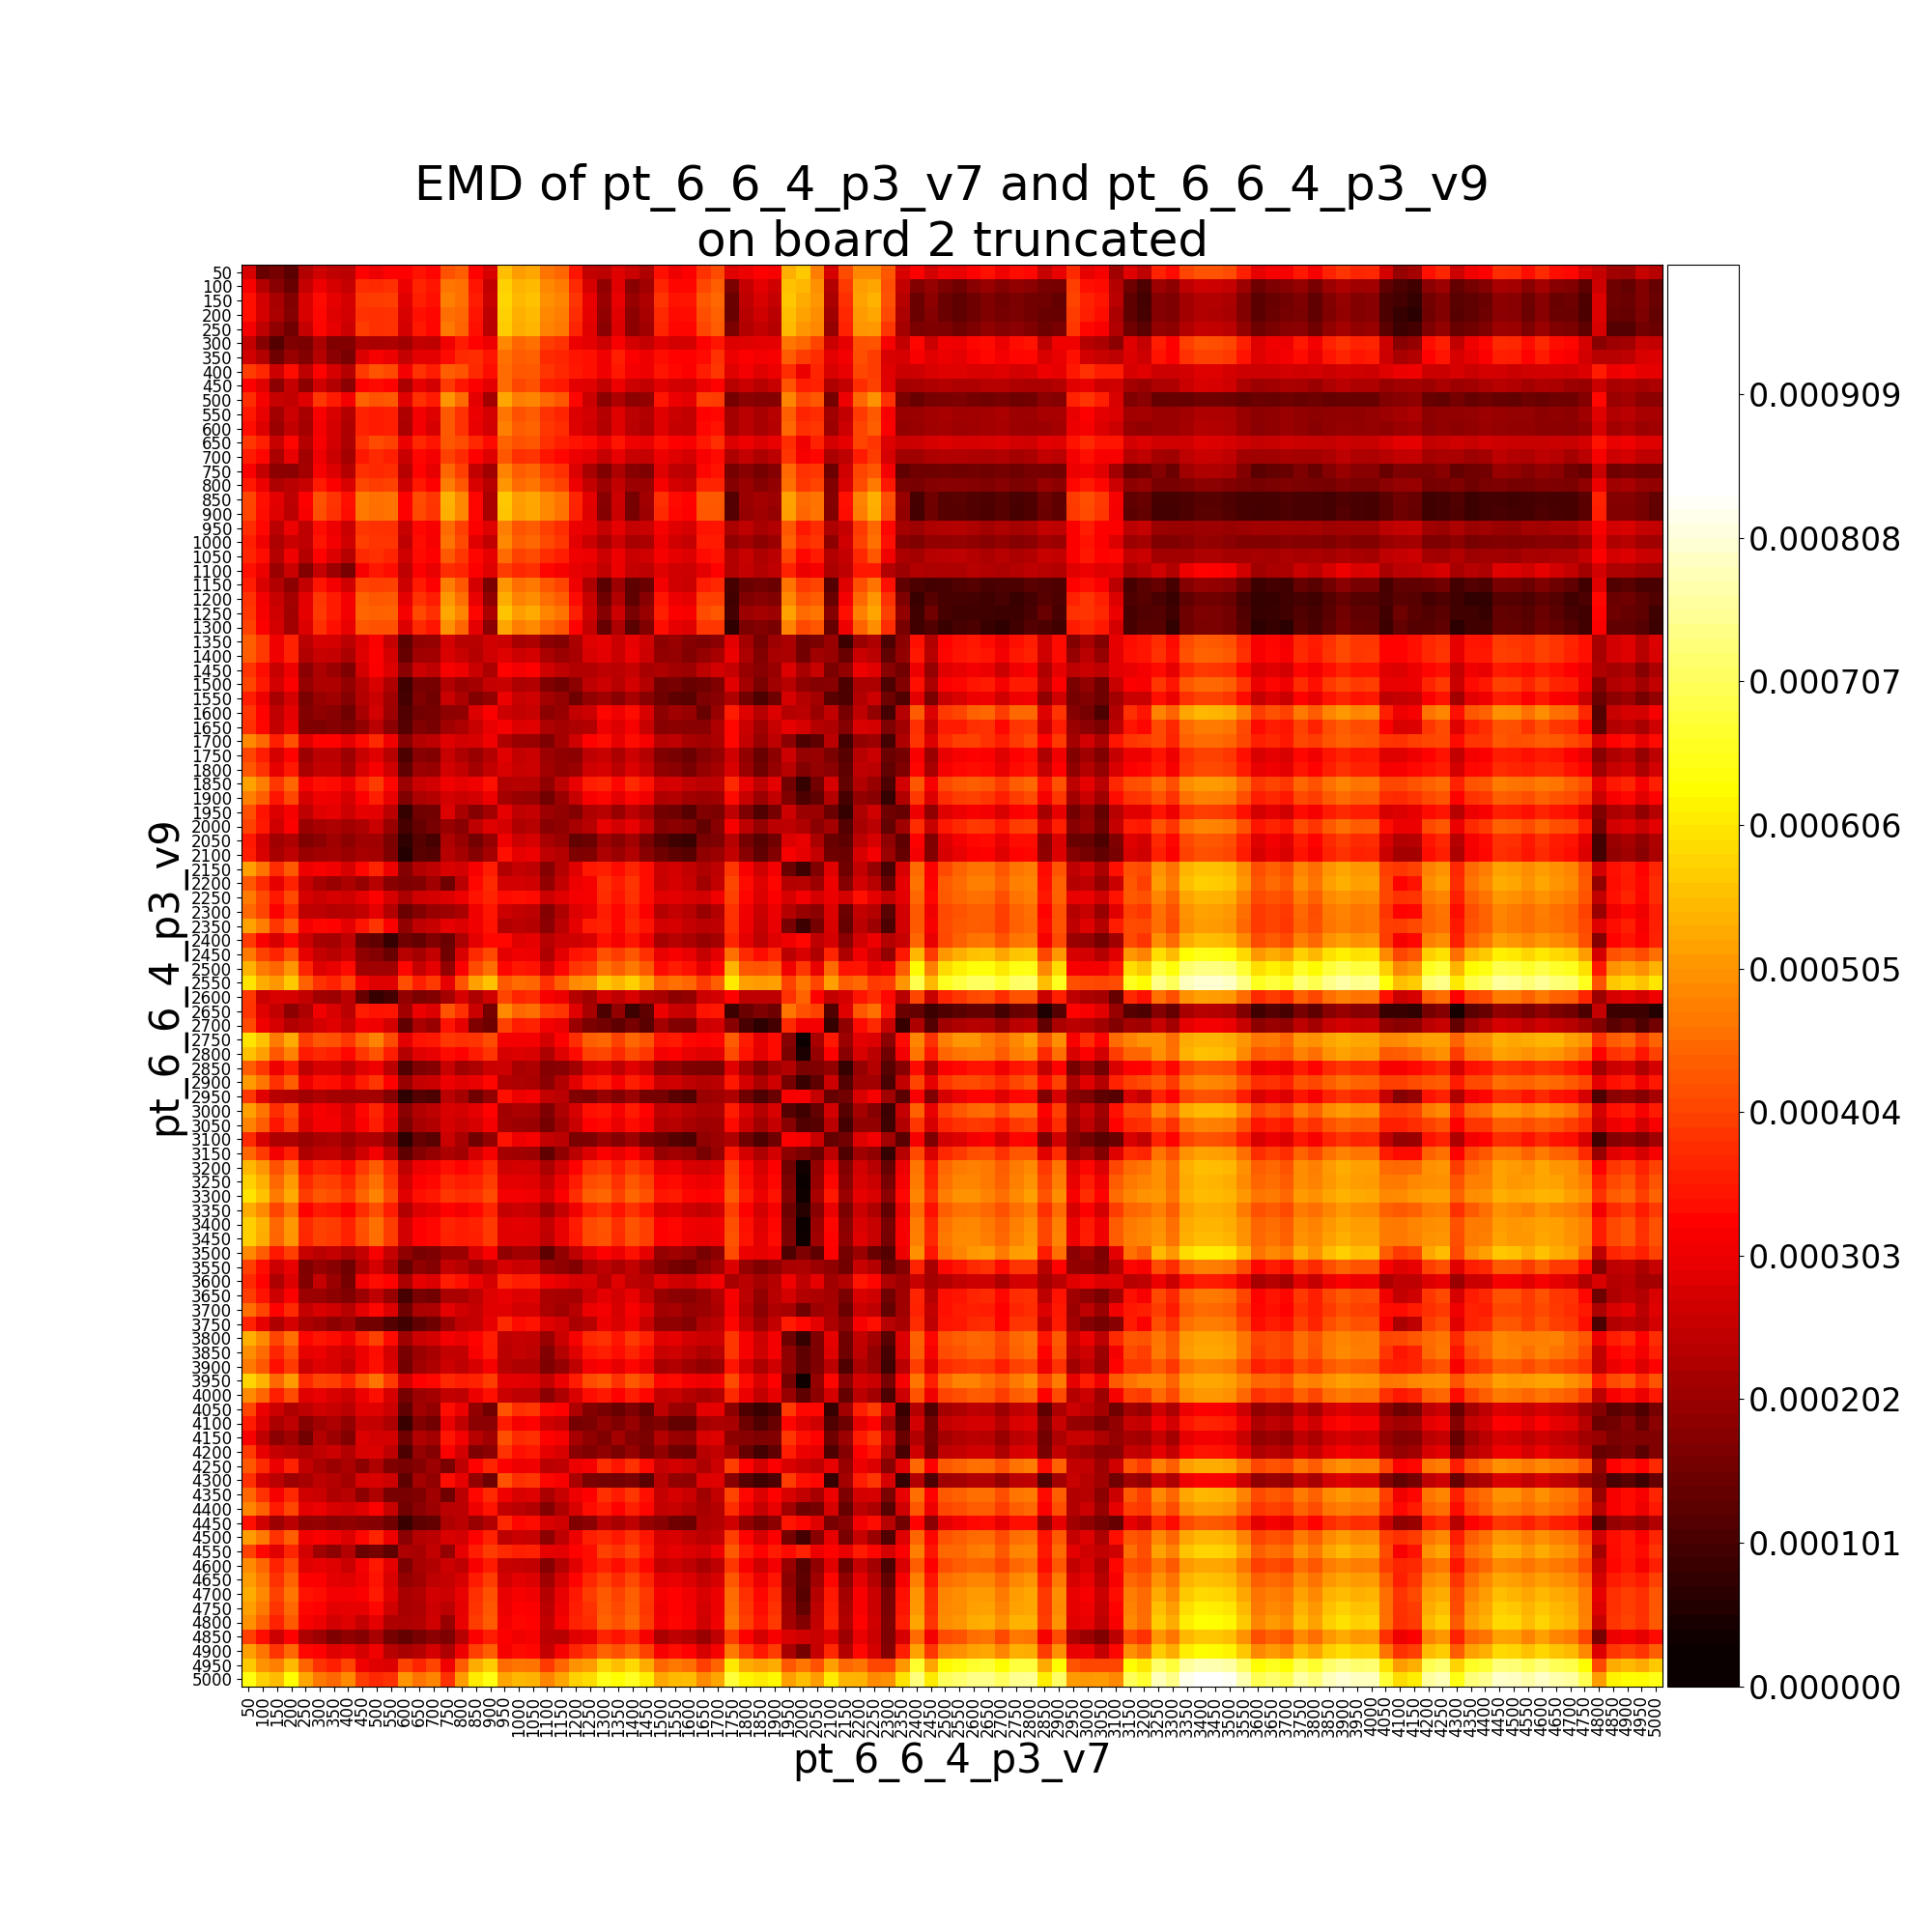

The data file committed next to this chart (first rows):
, pt_6_6_4_p3_v9__50, pt_6_6_4_p3_v9__100, pt_6_6_4_p3_v9__150, pt_6_6_4_p3_v9__200, pt_6_6_4_p3_v9__250, pt_6_6_4_p3_v9__300, pt_6_6_4_p3_v9__350, pt_6_6_4_p3_v9__400, pt_6_6_4_p3_v9__450, pt_6_6_4_p3_v9__500, pt_6_6_4_p3_v9__550, pt_6_6_4_p3_v9__600, pt_6_6_4_p3_v9__650, pt_6_6_4_p3_v9__700, pt_6_6_4_p3_v9__750, pt_6_6_4_p3_v9__800, pt_6_6_4_p3_v9__850, pt_6_6_4_p3_v9__900, pt_6_6_4_p3_v9__950, pt_6_6_4_p3_v9__1000, pt_6_6_4_p3_v9__1050, pt_6_6_4_p3_v9__1100, pt_6_6_4_p3_v9__1150
pt_6_6_4_p3_v7__50, 0.0002751, 0.0001441, 0.0001583, 0.0001279, 0.0002323, 0.0002672, 0.0002479, 0.0002412, 0.000324, 0.0003059, 0.0003232, 0.0003231, 0.0003466, 0.0003305, 0.0004221, 0.0004376, 0.0003262, 0.0002808, 0.0005548, 0.0005161, 0.0005282, 0.0004631, 0.0004494
pt_6_6_4_p3_v7__100, 0.0003151, 0.0002312, 0.000181, 0.0001437, 0.0002538, 0.0003063, 0.0002752, 0.0002555, 0.0003795, 0.000375, 0.0003808, 0.0003031, 0.0003692, 0.0003507, 0.000467, 0.0004594, 0.0003508, 0.0002495, 0.0005796, 0.0005395, 0.0005511, 0.0004879, 0.0004744
pt_6_6_4_p3_v7__150, 0.0003422, 0.0002691, 0.0002183, 0.0001752, 0.0002801, 0.0003364, 0.0002943, 0.0002719, 0.000394, 0.000396, 0.0004018, 0.0002893, 0.0003633, 0.0003436, 0.0004784, 0.0004605, 0.0003591, 0.0002562, 0.0005863, 0.0005465, 0.0005604, 0.0004984, 0.000486
pt_6_6_4_p3_v7__200, 0.0003441, 0.0002734, 0.0002214, 0.0001787, 0.0002783, 0.0003336, 0.0002844, 0.0002698, 0.0003834, 0.0003811, 0.0003844, 0.0002796, 0.0003436, 0.0003341, 0.0004571, 0.0004504, 0.0003494, 0.0002471, 0.0005775, 0.0005373, 0.0005508, 0.0004883, 0.0004759
pt_6_6_4_p3_v7__250, 0.0003107, 0.000243, 0.000191, 0.0001511, 0.0002539, 0.0003304, 0.0002953, 0.000262, 0.0003969, 0.0003799, 0.0003855, 0.0002734, 0.0003526, 0.0003297, 0.0004699, 0.0004437, 0.0003441, 0.0002425, 0.0005722, 0.0005326, 0.000545, 0.0004816, 0.0004695
pt_6_6_4_p3_v7__300, 0.0002507, 0.0001774, 0.0001175, 0.0001722, 0.0001653, 0.0002222, 0.0001716, 0.0001735, 0.0002281, 0.0002206, 0.0002245, 0.0002137, 0.0002509, 0.000248, 0.0003076, 0.0003563, 0.0003268, 0.0003035, 0.0004885, 0.0004488, 0.0004599, 0.0003972, 0.0003848
pt_6_6_4_p3_v7__350, 0.0002669, 0.0002307, 0.0001499, 0.0002013, 0.0001754, 0.0002348, 0.0001854, 0.0001615, 0.0002814, 0.0003145, 0.0003028, 0.000253, 0.0002907, 0.0002919, 0.0003354, 0.0003745, 0.0003784, 0.0003483, 0.0004619, 0.0004341, 0.0004409, 0.0003751, 0.0003696
pt_6_6_4_p3_v7__400, 0.000398, 0.0003706, 0.0002635, 0.0003384, 0.0002431, 0.0003268, 0.0002774, 0.0002342, 0.0003941, 0.000426, 0.0004147, 0.0003122, 0.0003836, 0.0003588, 0.0004393, 0.000427, 0.0003762, 0.0003405, 0.0004536, 0.0004277, 0.0004332, 0.0003888, 0.0003712
pt_6_6_4_p3_v7__450, 0.0003216, 0.0002864, 0.0001844, 0.0002552, 0.0001859, 0.0002659, 0.0002311, 0.0001854, 0.0003277, 0.0003361, 0.0003281, 0.0002232, 0.000294, 0.0002694, 0.0003936, 0.000351, 0.0003211, 0.0002911, 0.0004532, 0.0004102, 0.0004214, 0.0003635, 0.0003533
pt_6_6_4_p3_v7__500, 0.0003785, 0.000314, 0.0002582, 0.0002494, 0.0002903, 0.0003911, 0.0003552, 0.0003105, 0.0004416, 0.0004274, 0.0004314, 0.0002888, 0.00038, 0.0003558, 0.0005058, 0.0004534, 0.0002927, 0.0002172, 0.0005288, 0.0004771, 0.000487, 0.0004511, 0.0004293
pt_6_6_4_p3_v7__550, 0.0003519, 0.0002995, 0.0002139, 0.0002646, 0.0002191, 0.0003162, 0.0002802, 0.0002355, 0.0003665, 0.0003564, 0.0003618, 0.0002292, 0.0003106, 0.0002844, 0.000431, 0.0003842, 0.0003006, 0.0002717, 0.000468, 0.0004235, 0.0004345, 0.0003843, 0.000368
pt_6_6_4_p3_v7__600, 0.0003406, 0.0002832, 0.0002027, 0.0002497, 0.0002158, 0.0003101, 0.0002742, 0.0002294, 0.0003658, 0.0003561, 0.0003615, 0.0002219, 0.0003105, 0.0002775, 0.0004309, 0.000384, 0.0002992, 0.000269, 0.0004793, 0.0004347, 0.0004457, 0.0003898, 0.0003793
pt_6_6_4_p3_v7__650, 0.0003923, 0.0003629, 0.0002566, 0.00033, 0.0002361, 0.0003184, 0.0002689, 0.0002257, 0.0003841, 0.0004157, 0.0004047, 0.0003024, 0.0003731, 0.0003485, 0.0004287, 0.0004179, 0.0003704, 0.0003361, 0.0004441, 0.0004229, 0.0004289, 0.0003801, 0.0003628
pt_6_6_4_p3_v7__700, 0.0003563, 0.0003296, 0.0002226, 0.0002975, 0.0002135, 0.0003038, 0.0002607, 0.0002144, 0.0003518, 0.0003734, 0.0003623, 0.0002595, 0.0003311, 0.0003116, 0.0004042, 0.0003747, 0.0003229, 0.0002862, 0.0004285, 0.0003822, 0.0003877, 0.0003504, 0.0003304
pt_6_6_4_p3_v7__750, 0.0003182, 0.0002511, 0.0001886, 0.0001835, 0.0002144, 0.0003142, 0.0002835, 0.0002345, 0.0003813, 0.0003726, 0.0003774, 0.0002368, 0.0003272, 0.0002942, 0.0004473, 0.0004015, 0.000252, 0.0002093, 0.0004819, 0.0004367, 0.0004478, 0.0004017, 0.0003816
pt_6_6_4_p3_v7__800, 0.000354, 0.0003002, 0.000224, 0.000242, 0.0002562, 0.0003574, 0.0003219, 0.000278, 0.0004097, 0.0003987, 0.0004035, 0.000263, 0.0003536, 0.0003255, 0.0004755, 0.0004276, 0.0002782, 0.0002376, 0.0005041, 0.0004536, 0.0004661, 0.0004272, 0.0004038
pt_6_6_4_p3_v7__850, 0.0004115, 0.0003433, 0.0002912, 0.0002437, 0.0003233, 0.0004233, 0.0003871, 0.0003424, 0.0004739, 0.0004624, 0.0004647, 0.0003238, 0.000416, 0.0003917, 0.000541, 0.0004901, 0.000331, 0.0002228, 0.0005657, 0.000515, 0.0005284, 0.0004897, 0.0004673
pt_6_6_4_p3_v7__900, 0.0004056, 0.0003403, 0.000287, 0.0002407, 0.0003192, 0.0004201, 0.000384, 0.0003394, 0.0004711, 0.000459, 0.0004642, 0.0003231, 0.0004142, 0.0003864, 0.0005358, 0.0004882, 0.0003291, 0.000221, 0.0005639, 0.0005132, 0.0005253, 0.0004882, 0.0004652
pt_6_6_4_p3_v7__950, 0.0003772, 0.0003343, 0.0002423, 0.0003021, 0.0002443, 0.0003401, 0.0003041, 0.0002594, 0.0003904, 0.0003847, 0.0003802, 0.000258, 0.0003345, 0.0003188, 0.0004544, 0.0004018, 0.0003216, 0.0002855, 0.0004779, 0.0004256, 0.0004369, 0.0004004, 0.0003782
pt_6_6_4_p3_v7__1000, 0.0003622, 0.0003069, 0.0002256, 0.0002608, 0.000248, 0.0003488, 0.0003128, 0.0002682, 0.0003992, 0.0003862, 0.0003889, 0.0002473, 0.0003394, 0.0003152, 0.0004645, 0.0004132, 0.0002876, 0.0002503, 0.0004896, 0.0004385, 0.0004502, 0.0004132, 0.0003911
pt_6_6_4_p3_v7__1050, 0.0003686, 0.0003398, 0.0002337, 0.0003076, 0.0002357, 0.000326, 0.0002829, 0.0002369, 0.000374, 0.0003818, 0.000369, 0.0002655, 0.000337, 0.0003226, 0.0004321, 0.0003904, 0.0003301, 0.0002939, 0.0004558, 0.0004049, 0.0004164, 0.0003796, 0.0003575
pt_6_6_4_p3_v7__1100, 0.0003429, 0.0003028, 0.0002021, 0.0002594, 0.0001754, 0.0002545, 0.0002078, 0.0001605, 0.0003167, 0.0003512, 0.0003398, 0.0002445, 0.0003208, 0.0002981, 0.0003766, 0.0003681, 0.000321, 0.0002853, 0.0003984, 0.0003733, 0.0003806, 0.0003317, 0.0003141
pt_6_6_4_p3_v7__1150, 0.0003575, 0.0002807, 0.0002314, 0.0001879, 0.0002496, 0.0003496, 0.0003116, 0.0002668, 0.0004065, 0.0004014, 0.000405, 0.0002641, 0.0003562, 0.0003234, 0.0004761, 0.0004302, 0.0002722, 0.0001634, 0.0005059, 0.0004562, 0.0004707, 0.0004299, 0.0004075
pt_6_6_4_p3_v7__1200, 0.0003833, 0.0003114, 0.0002588, 0.0002145, 0.0002908, 0.0003912, 0.0003552, 0.0003105, 0.0004417, 0.0004301, 0.0004337, 0.0002928, 0.000385, 0.0003586, 0.000508, 0.0004588, 0.0002998, 0.0001915, 0.0005349, 0.0004838, 0.0004964, 0.0004585, 0.0004364
pt_6_6_4_p3_v7__1250, 0.0003918, 0.0003154, 0.0002662, 0.0002106, 0.0002942, 0.0003942, 0.0003562, 0.0003111, 0.0004467, 0.0004428, 0.0004462, 0.0003156, 0.0004117, 0.0003815, 0.0005291, 0.0004854, 0.000331, 0.0002223, 0.0005618, 0.0005153, 0.0005301, 0.0004877, 0.0004626
pt_6_6_4_p3_v7__1300, 0.0004023, 0.0003217, 0.0002724, 0.0002132, 0.0002819, 0.0003819, 0.0003445, 0.000299, 0.0004301, 0.0004216, 0.0004242, 0.0002835, 0.0003757, 0.0003508, 0.0005002, 0.0004497, 0.0002927, 0.0001838, 0.0005253, 0.0004767, 0.0004913, 0.0004493, 0.0004267
pt_6_6_4_p3_v7__1350, 0.0004373, 0.0003944, 0.0003091, 0.0003649, 0.0002397, 0.0002747, 0.0002735, 0.0002408, 0.0002833, 0.00032, 0.0002534, 0.0001303, 0.000193, 0.0001981, 0.0002692, 0.0002374, 0.0002394, 0.0002676, 0.0002588, 0.0002197, 0.0002286, 0.0001829, 0.0001739
pt_6_6_4_p3_v7__1400, 0.0004366, 0.000395, 0.0003066, 0.000364, 0.0002316, 0.0002587, 0.0002532, 0.0002236, 0.0002845, 0.0003242, 0.0002718, 0.0001399, 0.0002103, 0.0002137, 0.0002787, 0.0002585, 0.0002362, 0.0002672, 0.0002846, 0.0002644, 0.0002736, 0.0002216, 0.0002032
pt_6_6_4_p3_v7__1450, 0.000389, 0.0003406, 0.0002585, 0.0003062, 0.0001836, 0.0002244, 0.0002034, 0.0001667, 0.0002745, 0.0003217, 0.0002827, 0.0001832, 0.0002638, 0.0002481, 0.000316, 0.0003037, 0.0002591, 0.0002236, 0.0003277, 0.0003114, 0.0003229, 0.0002675, 0.0002482
pt_6_6_4_p3_v7__1500, 0.0004059, 0.0003526, 0.0002685, 0.0003209, 0.0001961, 0.0002279, 0.0002278, 0.0001936, 0.0002378, 0.0002795, 0.0002274, 9.459861646197322e-05, 0.0001615, 0.0001602, 0.0002327, 0.0002034, 0.0002147, 0.0002529, 0.0002576, 0.0002265, 0.0002327, 0.0001703, 0.000156
pt_6_6_4_p3_v7__1550, 0.0003605, 0.0003046, 0.0002199, 0.0002731, 0.0001649, 0.0002012, 0.0002082, 0.0001772, 0.0002348, 0.0002597, 0.00021, 9.947316692240626e-05, 0.0001711, 0.0001516, 0.0002607, 0.0002236, 0.0001759, 0.000193, 0.0003014, 0.0002569, 0.0002681, 0.0002162, 0.0001978
pt_6_6_4_p3_v7__1600, 0.0003878, 0.0003288, 0.0002482, 0.0002914, 0.0001733, 0.0001894, 0.000182, 0.0001507, 0.0002195, 0.0002687, 0.0002059, 0.0001143, 0.0001561, 0.0001574, 0.0001864, 0.0001901, 0.0002834, 0.0003224, 0.0002631, 0.0002505, 0.0002572, 0.0001857, 0.0001991
pt_6_6_4_p3_v7__1650, 0.0003812, 0.0003291, 0.0002502, 0.0003009, 0.0001728, 0.000168, 0.0001764, 0.0001634, 0.0001924, 0.0002423, 0.0001836, 0.0001163, 0.0001743, 0.0001621, 0.0002097, 0.000224, 0.0002579, 0.0002971, 0.0003153, 0.0002831, 0.0002898, 0.0002245, 0.0002153
pt_6_6_4_p3_v7__1700, 0.0004889, 0.0004501, 0.0003638, 0.0004216, 0.0002905, 0.0003283, 0.0003269, 0.000293, 0.0003367, 0.0003739, 0.0003095, 0.000182, 0.000236, 0.0002458, 0.0002897, 0.0002703, 0.000276, 0.0003074, 0.0002293, 0.0002037, 0.0002007, 0.0001684, 0.0002168
pt_6_6_4_p3_v7__1750, 0.0004061, 0.0003585, 0.0002739, 0.0003263, 0.0002078, 0.0002404, 0.00024, 0.0002056, 0.0002573, 0.0002901, 0.0002388, 0.000109, 0.0001807, 0.0001734, 0.0002583, 0.0002263, 0.0001988, 0.0002341, 0.0002904, 0.0002495, 0.0002597, 0.0002057, 0.0001916
pt_6_6_4_p3_v7__1800, 0.0004284, 0.000383, 0.0002968, 0.0003537, 0.0002213, 0.0002506, 0.0002501, 0.0002157, 0.0002786, 0.0003175, 0.0002662, 0.000134, 0.0002057, 0.0002001, 0.0002688, 0.0002498, 0.0002174, 0.0002497, 0.0002785, 0.0002559, 0.0002624, 0.0002131, 0.0001951
pt_6_6_4_p3_v7__1850, 0.0005222, 0.0004778, 0.0003895, 0.0004471, 0.0003163, 0.0003434, 0.0003366, 0.0003054, 0.0003621, 0.0003983, 0.0003316, 0.0002073, 0.0002604, 0.000269, 0.0003076, 0.0002967, 0.0003094, 0.0003429, 0.0002309, 0.0002383, 0.0002354, 0.0001915, 0.0002443
pt_6_6_4_p3_v7__1900, 0.0004805, 0.0004386, 0.000351, 0.0004092, 0.0002765, 0.0003068, 0.0003063, 0.000272, 0.0003249, 0.0003611, 0.000299, 0.0001727, 0.0002257, 0.000236, 0.0002704, 0.0002597, 0.00027, 0.0003053, 0.0002147, 0.0002002, 0.0001974, 0.0001566, 0.0002047
pt_6_6_4_p3_v7__1950, 0.0004182, 0.0003462, 0.0002822, 0.0003155, 0.0002477, 0.0002888, 0.0002952, 0.0002624, 0.0002959, 0.0002923, 0.0002406, 7.95847918010492e-05, 0.0001513, 0.0001548, 0.0002839, 0.0002195, 0.0001777, 0.0002137, 0.0002951, 0.0002481, 0.0002551, 0.000207, 0.0001951
pt_6_6_4_p3_v7__2000, 0.0004023, 0.0003512, 0.0002666, 0.0003223, 0.0002038, 0.0002197, 0.0002244, 0.0002123, 0.0002265, 0.000261, 0.0001999, 0.0001026, 0.0001393, 0.0001625, 0.0001993, 0.0001815, 0.0002473, 0.0002862, 0.0002721, 0.0002282, 0.0002373, 0.0001816, 0.0001915
pt_6_6_4_p3_v7__2050, 0.0003526, 0.0002695, 0.0002104, 0.0002284, 0.00017, 0.000185, 0.0002084, 0.0001883, 0.0002109, 0.0002111, 0.0001654, 7.283966832557556e-05, 0.0001188, 0.0001016, 0.0002301, 0.000199, 0.0001564, 0.0001954, 0.000308, 0.0002643, 0.0002755, 0.0002192, 0.0002041
pt_6_6_4_p3_v7__2100, 0.0003576, 0.000279, 0.0002193, 0.0002442, 0.0002005, 0.0002108, 0.0002156, 0.0002032, 0.0002196, 0.0002161, 0.000167, 6.148487255479556e-05, 0.000124, 0.0001186, 0.0002385, 0.0002153, 0.0001783, 0.0002174, 0.0003421, 0.000296, 0.0003062, 0.0002468, 0.0002356
pt_6_6_4_p3_v7__2150, 0.0005169, 0.0004653, 0.0003785, 0.0004328, 0.0003038, 0.0003144, 0.0003067, 0.0002776, 0.0003324, 0.0003686, 0.0003042, 0.000177, 0.000232, 0.000244, 0.0002802, 0.000271, 0.000317, 0.0003575, 0.0002322, 0.0002531, 0.0002461, 0.0001768, 0.0002358
pt_6_6_4_p3_v7__2200, 0.0004303, 0.0003753, 0.0002965, 0.0003643, 0.0002538, 0.0002202, 0.0001984, 0.0002209, 0.0001967, 0.0002388, 0.0001803, 0.0001671, 0.0001742, 0.0002088, 0.0001502, 0.0002397, 0.0003348, 0.0003736, 0.0002687, 0.0002697, 0.0002681, 0.0001926, 0.0002502
pt_6_6_4_p3_v7__2250, 0.0004751, 0.0004116, 0.0003517, 0.0004141, 0.0002767, 0.0002611, 0.0002779, 0.0002678, 0.0002923, 0.0003247, 0.0002775, 0.0002255, 0.0002664, 0.0002733, 0.0002834, 0.0003053, 0.0003461, 0.0003696, 0.0003375, 0.0003418, 0.0003365, 0.000265, 0.0002897
pt_6_6_4_p3_v7__2300, 0.0004499, 0.0004052, 0.0003215, 0.0003771, 0.0002452, 0.0002454, 0.0002358, 0.0002391, 0.0002503, 0.000292, 0.0002312, 0.0001463, 0.0001746, 0.0002011, 0.0002061, 0.0002221, 0.0003087, 0.0003496, 0.0002634, 0.0002507, 0.0002452, 0.0001769, 0.0002281
pt_6_6_4_p3_v7__2350, 0.0005198, 0.0004755, 0.0003896, 0.0004433, 0.0003128, 0.0003316, 0.0003277, 0.0002937, 0.0003494, 0.0003866, 0.0003217, 0.0001942, 0.0002481, 0.0002579, 0.0002948, 0.000283, 0.0003082, 0.0003467, 0.0002312, 0.000241, 0.0002336, 0.0001825, 0.0002404
pt_6_6_4_p3_v7__2400, 0.0003932, 0.000319, 0.0002778, 0.0003316, 0.0002601, 0.0002198, 0.000215, 0.0002479, 0.0001467, 0.0001333, 8.353322636842772e-05, 0.0001536, 0.0001356, 0.0001717, 0.0001456, 0.0002242, 0.0002927, 0.0003332, 0.0003336, 0.0002873, 0.0002944, 0.0002391, 0.0002625
pt_6_6_4_p3_v7__2450, 0.0004712, 0.0004038, 0.0003678, 0.0004256, 0.0002952, 0.0002548, 0.0002387, 0.0002635, 0.0001899, 0.0001792, 0.0001427, 0.0002386, 0.0002154, 0.0002505, 0.000153, 0.0002804, 0.0003749, 0.0004137, 0.0002922, 0.0003097, 0.0003048, 0.0002282, 0.0002911
pt_6_6_4_p3_v7__2500, 0.0005389, 0.0004736, 0.0004487, 0.0005069, 0.0003689, 0.0002817, 0.0002983, 0.0003368, 0.00021, 0.000211, 0.0002079, 0.0003296, 0.0002545, 0.0002912, 0.0001929, 0.0003214, 0.0004156, 0.0004566, 0.0003302, 0.000352, 0.0003459, 0.0002709, 0.0003323
pt_6_6_4_p3_v7__2550, 0.0006022, 0.0005345, 0.0005101, 0.0005695, 0.0004403, 0.0003854, 0.0003665, 0.0004062, 0.0003133, 0.0002858, 0.0002845, 0.0004205, 0.0003617, 0.000395, 0.0002969, 0.000426, 0.0005191, 0.0005606, 0.0004332, 0.0004555, 0.0004493, 0.0003801, 0.0004371
pt_6_6_4_p3_v7__2600, 0.0003924, 0.0002616, 0.00028, 0.0002762, 0.0002513, 0.0002097, 0.000206, 0.00024, 0.0001388, 8.211225763797195e-05, 9.883175970772117e-05, 0.0001934, 0.0001661, 0.0001729, 0.000217, 0.000277, 0.0002261, 0.0002671, 0.0004073, 0.0003678, 0.0003776, 0.0003163, 0.0003032
pt_6_6_4_p3_v7__2650, 0.0003869, 0.0002858, 0.0002516, 0.0001876, 0.000224, 0.0003096, 0.0002807, 0.0002406, 0.0003596, 0.0003455, 0.0003495, 0.0002134, 0.0003008, 0.0002834, 0.0004265, 0.0003803, 0.00026, 0.000159, 0.0004913, 0.0004489, 0.000458, 0.0003994, 0.0003868
pt_6_6_4_p3_v7__2700, 0.0004122, 0.0003094, 0.0002765, 0.0002333, 0.0002453, 0.0002747, 0.0002895, 0.0002585, 0.0003105, 0.0003084, 0.0002737, 0.0001334, 0.0002217, 0.000199, 0.0003475, 0.0002954, 0.0001707, 0.0001481, 0.0004039, 0.0003595, 0.0003654, 0.0003118, 0.0002991
pt_6_6_4_p3_v7__2750, 0.0005997, 0.0005605, 0.0004742, 0.0005319, 0.0003978, 0.0004291, 0.0004214, 0.0003906, 0.000447, 0.0004842, 0.0004169, 0.0002914, 0.0003454, 0.0003539, 0.0003923, 0.0003806, 0.0003865, 0.0004165, 0.0003129, 0.0003129, 0.00031, 0.0002735, 0.0003234
pt_6_6_4_p3_v7__2800, 0.0005601, 0.0005167, 0.0004303, 0.0004845, 0.0003545, 0.0003708, 0.0003636, 0.0003328, 0.00039, 0.0004272, 0.0003599, 0.0002344, 0.0002884, 0.0002979, 0.0003355, 0.0003252, 0.0003544, 0.0003882, 0.0002748, 0.000283, 0.0002795, 0.0002264, 0.0002846
pt_6_6_4_p3_v7__2850, 0.0004351, 0.0003913, 0.0003049, 0.0003591, 0.0002468, 0.0002763, 0.0002772, 0.0002446, 0.000285, 0.000308, 0.0002408, 0.0001155, 0.0001692, 0.0001782, 0.0002588, 0.0002101, 0.0002248, 0.0002607, 0.0002632, 0.0002187, 0.0002275, 0.0001774, 0.000181
pt_6_6_4_p3_v7__2900, 0.000512, 0.0004679, 0.0003815, 0.0004389, 0.0003054, 0.0003416, 0.0003405, 0.0003063, 0.0003549, 0.0003919, 0.0003247, 0.0002002, 0.0002531, 0.0002619, 0.000304, 0.0002896, 0.0002989, 0.0003307, 0.0002302, 0.0002261, 0.0002235, 0.0001836, 0.0002333
pt_6_6_4_p3_v7__2950, 0.0003899, 0.0002901, 0.0002392, 0.0002314, 0.0002128, 0.0002281, 0.0002149, 0.0002084, 0.0002173, 0.0002167, 0.000179, 7.401681910445778e-05, 0.0001179, 0.0001089, 0.000241, 0.0002157, 0.0001525, 0.0001934, 0.0003437, 0.0003005, 0.00031, 0.0002519, 0.0002406
pt_6_6_4_p3_v7__3000, 0.0005191, 0.0004643, 0.0003792, 0.0004239, 0.0002936, 0.0003134, 0.0003047, 0.0002741, 0.0003306, 0.0003693, 0.000302, 0.0001856, 0.0002317, 0.0002435, 0.000279, 0.000272, 0.0002929, 0.0003272, 0.0002118, 0.000222, 0.000219, 0.0001694, 0.0002243
... 40 more rows
